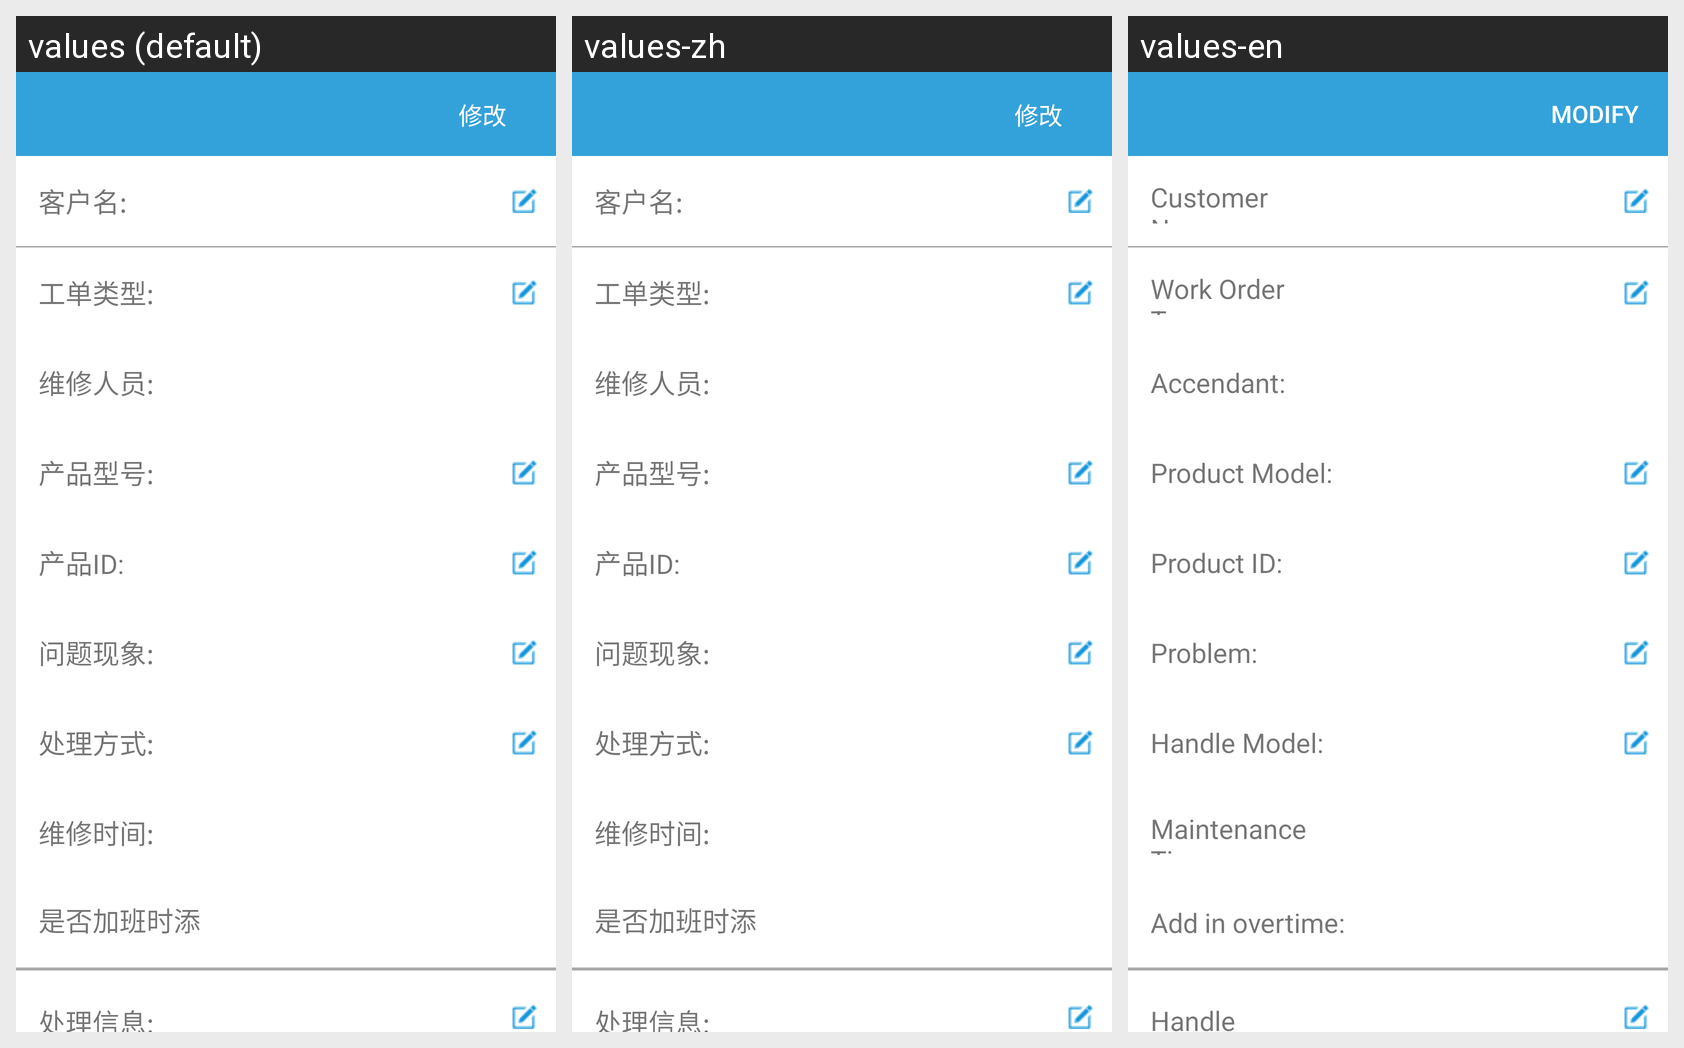

Strings drawn on this Android screen and how each of the app's shown locales translates them:
Android screen res/layout/activity_work_order_detial.xml rendered under 3 locales, left to right: values (default), values-zh, values-en. Device: Nexus 5 (rendered at 1080×1920; each locale shown at half size, 540×960, under a caption strip naming it); theme AppTheme.
Strings drawn on this screen, with the default value and each locale's value (text and hints the layout hard-codes, and strings that could not be matched under every locale, appear in the picture but are not listed):

alter
  values: 修改
  values-zh: 修改
  values-en: Modify

consumer_name
  values: 客户名:
  values-zh: 客户名:
  values-en: Customer Name:

woke_order_type
  values: 工单类型:
  values-zh: 工单类型:
  values-en: Work Order Type:

serviceman
  values: 维修人员:
  values-zh: 维修人员:
  values-en: Accendant:

product_model
  values: 产品型号:
  values-zh: 产品型号:
  values-en: Product Model:

product_id
  values: 产品ID:
  values-zh: 产品ID:
  values-en: Product ID:

troubles
  values: 问题现象:
  values-zh: 问题现象:
  values-en: Problem:

handle_ways
  values: 处理方式:
  values-zh: 处理方式:
  values-en: Handle Model:

service_date
  values: 维修时间:
  values-zh: 维修时间:
  values-en: Maintenance Time:

is_extra_work_add
  values: 是否加班时添加：
  values-zh: 是否加班时添加：
  values-en: Add in overtime:

handle_msgs
  values: 处理信息:
  values-zh: 处理信息:
  values-en: Handle Message:
